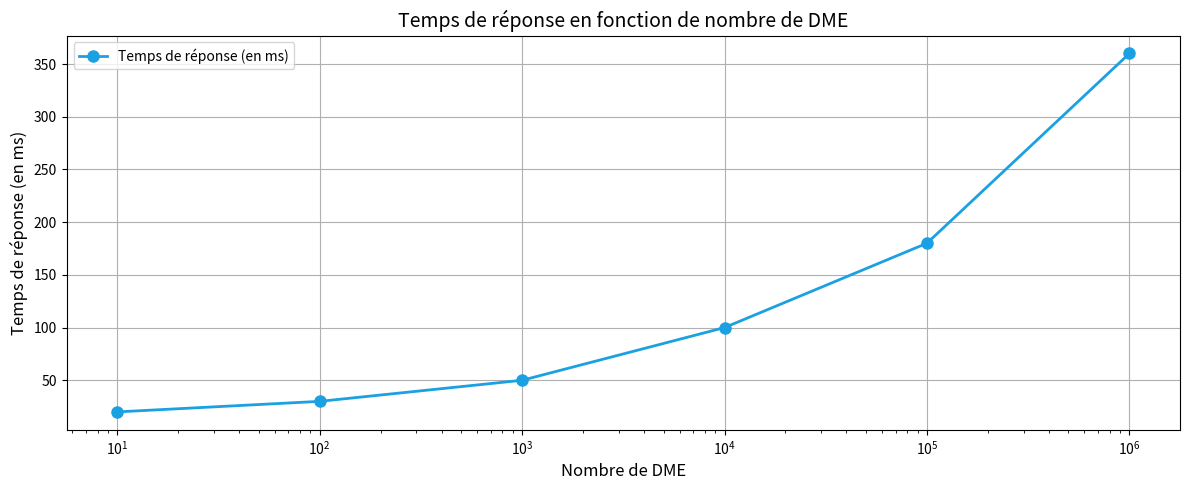

The matplotlib source for this figure:
import numpy as np
import matplotlib.pyplot as plt

# CONFIG
TITLE = "Temps de réponse en fonction de nombre de DME"
X_AXIS = "Nombre de DME"
Y_AXIS = "Temps de réponse (en ms)"
x = [10, 100, 1000, 10000, 100000, 1000000]
Y1_LABEL = "Temps de réponse (en ms)"
y1 = [20, 30, 50, 100, 180, 360]

# Create a plot with customized appearance
plt.figure(figsize=(12, 5))  # Set figure size
plt.plot(x, y1, color='#1BA1E2', marker='o', linestyle='-', linewidth=2, markersize=8, label=Y1_LABEL)

# Add labels, title, legend, and grid
plt.xlabel(X_AXIS, fontsize=12)
plt.ylabel(Y_AXIS, fontsize=12)
plt.title(TITLE, fontsize=14)
plt.legend(fontsize=10)
plt.grid(True)

# Customize scales
plt.xscale("log")

# Add annotations or text
#plt.text(0.5, 0.8, 'Sample Text', fontsize=12, ha='center')

# Show the plot
plt.tight_layout()  # Adjust layout to prevent clipping of labels
plt.show()
